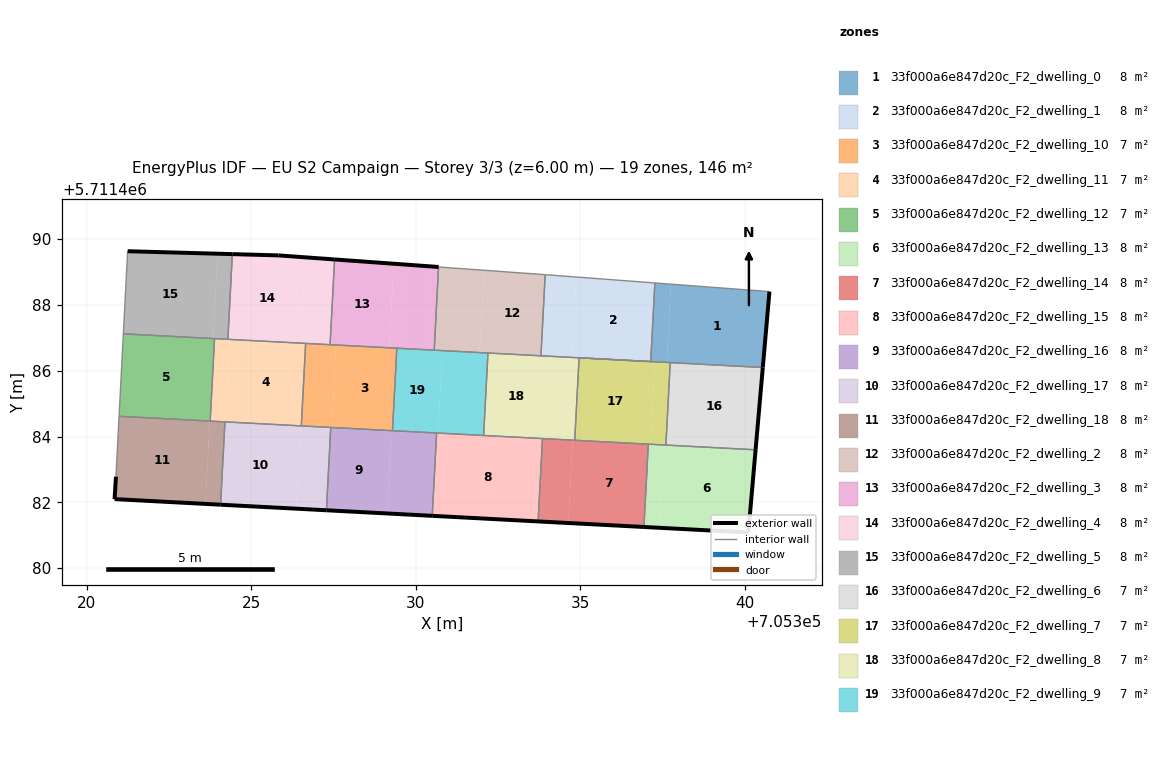
=== STOREY PLAN SPEC (per zone: floor XY polygon, exterior-wall plan segments, windows/doors) ===
zone 1: 33f000a6e847d20c_F2_dwelling_0  (8.1 m²)
  floor: (705340.55, 5711486.10) (705340.75, 5711488.41) (705337.76, 5711488.63) (705337.63, 5711486.25)
  floor: (705337.63, 5711486.25) (705337.76, 5711488.63) (705337.27, 5711488.67) (705337.15, 5711486.28) (705336.30, 5711486.32)
  exterior wall: (705340.75, 5711488.41) – (705340.55, 5711486.10)  [2.3 m]
  interior walls: 5
zone 2: 33f000a6e847d20c_F2_dwelling_1  (8.1 m²)
  floor: (705337.15, 5711486.28) (705337.27, 5711488.67) (705334.88, 5711488.85) (705334.75, 5711486.41)
  floor: (705334.75, 5711486.41) (705334.88, 5711488.85) (705333.94, 5711488.92) (705333.81, 5711486.45)
  interior walls: 5
zone 3: 33f000a6e847d20c_F2_dwelling_10  (7.0 m²)
  floor: (705327.45, 5711484.28) (705327.58, 5711486.78) (705326.66, 5711486.83) (705326.53, 5711484.32)
  floor: (705329.30, 5711484.18) (705329.43, 5711486.68) (705327.58, 5711486.78) (705327.45, 5711484.28) (705326.53, 5711484.32)
  interior walls: 6
zone 4: 33f000a6e847d20c_F2_dwelling_11  (7.0 m²)
  floor: (705326.53, 5711484.32) (705326.66, 5711486.83) (705324.35, 5711486.95) (705324.22, 5711484.45)
  floor: (705324.22, 5711484.45) (705324.35, 5711486.95) (705323.89, 5711486.98) (705323.76, 5711484.47)
  interior walls: 6
zone 5: 33f000a6e847d20c_F2_dwelling_12  (7.0 m²)
  floor: (705323.76, 5711484.47) (705323.89, 5711486.98) (705321.12, 5711487.12) (705320.99, 5711484.62)
  interior walls: 4
zone 6: 33f000a6e847d20c_F2_dwelling_13  (8.1 m²)
  floor: (705340.11, 5711481.08) (705340.33, 5711483.60) (705337.53, 5711483.74) (705337.40, 5711481.23)
  floor: (705337.40, 5711481.23) (705337.53, 5711483.74) (705337.07, 5711483.77) (705336.94, 5711481.25)
  exterior wall: (705340.33, 5711483.60) – (705340.11, 5711481.08)  [2.5 m]
  exterior wall: (705340.11, 5711481.08) – (705336.94, 5711481.25)  [3.2 m]
  interior walls: 3
zone 7: 33f000a6e847d20c_F2_dwelling_14  (8.1 m²)
  floor: (705336.94, 5711481.25) (705337.07, 5711483.77) (705334.78, 5711483.89) (705334.64, 5711481.37)
  floor: (705334.64, 5711481.37) (705334.78, 5711483.89) (705333.86, 5711483.94) (705333.72, 5711481.42)
  exterior wall: (705336.94, 5711481.25) – (705333.72, 5711481.42)  [3.2 m]
  interior walls: 4
zone 8: 33f000a6e847d20c_F2_dwelling_15  (8.1 m²)
  floor: (705333.72, 5711481.42) (705333.86, 5711483.94) (705330.64, 5711484.11) (705330.51, 5711481.59)
  exterior wall: (705333.72, 5711481.42) – (705330.51, 5711481.59)  [3.2 m]
  interior walls: 4
zone 9: 33f000a6e847d20c_F2_dwelling_16  (8.1 m²)
  floor: (705329.13, 5711481.66) (705329.26, 5711484.18) (705327.42, 5711484.28) (705327.29, 5711481.76)
  floor: (705330.51, 5711481.59) (705330.64, 5711484.11) (705329.26, 5711484.18) (705329.13, 5711481.66)
  exterior wall: (705330.51, 5711481.59) – (705327.29, 5711481.76)  [3.2 m]
  interior walls: 4
zone 10: 33f000a6e847d20c_F2_dwelling_17  (8.1 m²)
  floor: (705326.37, 5711481.81) (705326.50, 5711484.33) (705324.21, 5711484.45) (705324.07, 5711481.93)
  floor: (705327.29, 5711481.76) (705327.42, 5711484.28) (705326.50, 5711484.33) (705326.37, 5711481.81)
  exterior wall: (705327.29, 5711481.76) – (705324.07, 5711481.93)  [3.2 m]
  interior walls: 4
zone 11: 33f000a6e847d20c_F2_dwelling_18  (8.1 m²)
  floor: (705324.07, 5711481.93) (705324.21, 5711484.45) (705323.75, 5711484.47) (705323.61, 5711481.95)
  floor: (705323.61, 5711481.95) (705323.75, 5711484.47) (705320.99, 5711484.62) (705320.90, 5711482.78) (705320.85, 5711482.10)
  exterior wall: (705324.07, 5711481.93) – (705320.85, 5711482.10)  [3.2 m]
  exterior wall: (705320.85, 5711482.10) – (705320.90, 5711482.78)  [0.7 m]
  interior walls: 4
zone 12: 33f000a6e847d20c_F2_dwelling_2  (8.1 m²)
  floor: (705333.81, 5711486.45) (705333.93, 5711488.92) (705332.08, 5711489.05) (705331.95, 5711486.55)
  floor: (705331.95, 5711486.55) (705332.08, 5711489.05) (705330.70, 5711489.15) (705330.57, 5711486.62)
  interior walls: 5
zone 13: 33f000a6e847d20c_F2_dwelling_3  (8.1 m²)
  floor: (705330.57, 5711486.62) (705330.70, 5711489.15) (705329.34, 5711489.25) (705329.20, 5711486.70)
  floor: (705329.20, 5711486.70) (705329.34, 5711489.25) (705327.54, 5711489.38) (705327.40, 5711486.79)
  exterior wall: (705327.54, 5711489.38) – (705330.70, 5711489.15)  [3.2 m]
  interior walls: 4
zone 14: 33f000a6e847d20c_F2_dwelling_4  (8.1 m²)
  floor: (705326.51, 5711486.84) (705326.65, 5711489.45) (705325.83, 5711489.50) (705324.43, 5711489.54) (705324.30, 5711486.96)
  floor: (705327.40, 5711486.79) (705327.54, 5711489.38) (705326.65, 5711489.45) (705326.51, 5711486.84)
  exterior wall: (705324.43, 5711489.54) – (705325.83, 5711489.50)  [1.4 m]
  exterior wall: (705325.83, 5711489.50) – (705327.54, 5711489.38)  [1.7 m]
  interior walls: 4
zone 15: 33f000a6e847d20c_F2_dwelling_5  (8.1 m²)
  floor: (705324.30, 5711486.96) (705324.43, 5711489.54) (705323.98, 5711489.56) (705323.85, 5711486.98)
  floor: (705323.85, 5711486.98) (705323.98, 5711489.56) (705321.25, 5711489.63) (705321.12, 5711487.12)
  exterior wall: (705321.25, 5711489.63) – (705324.43, 5711489.54)  [3.2 m]
  interior walls: 4
zone 16: 33f000a6e847d20c_F2_dwelling_6  (7.0 m²)
  floor: (705340.33, 5711483.60) (705340.55, 5711486.10) (705337.74, 5711486.25) (705337.61, 5711483.74)
  exterior wall: (705340.55, 5711486.10) – (705340.33, 5711483.60)  [2.5 m]
  interior walls: 3
zone 17: 33f000a6e847d20c_F2_dwelling_7  (7.0 m²)
  floor: (705337.15, 5711483.77) (705337.28, 5711486.27) (705334.97, 5711486.39) (705334.84, 5711483.89)
  floor: (705337.61, 5711483.74) (705337.74, 5711486.25) (705337.28, 5711486.27) (705337.15, 5711483.77)
  interior walls: 5
zone 18: 33f000a6e847d20c_F2_dwelling_8  (7.0 m²)
  floor: (705333.91, 5711483.94) (705334.05, 5711486.44) (705332.20, 5711486.54) (705332.07, 5711484.03)
  floor: (705334.84, 5711483.89) (705334.97, 5711486.39) (705334.05, 5711486.44) (705333.91, 5711483.94)
  interior walls: 6
zone 19: 33f000a6e847d20c_F2_dwelling_9  (7.0 m²)
  floor: (705331.28, 5711484.07) (705330.68, 5711484.11) (705330.81, 5711486.61) (705329.43, 5711486.68) (705329.30, 5711484.18)
  floor: (705332.07, 5711484.03) (705332.20, 5711486.54) (705330.81, 5711486.61) (705330.68, 5711484.11)
  interior walls: 6

=== DERIVED (storey summary) ===
Building: EU S2 Campaign
Storey: 3 of 3  (floor level z = 6.00 m)
Storey gross floor area: 146.1 m²
Zones on this storey: 19
  - 33f000a6e847d20c_F2_dwelling_0: floor 8.1 m²; exterior wall 2.3 m (6.9 m²); WWR 0.0%
  - 33f000a6e847d20c_F2_dwelling_1: floor 8.1 m²
  - 33f000a6e847d20c_F2_dwelling_10: floor 7.0 m²
  - 33f000a6e847d20c_F2_dwelling_11: floor 7.0 m²
  - 33f000a6e847d20c_F2_dwelling_12: floor 7.0 m²
  - 33f000a6e847d20c_F2_dwelling_13: floor 8.1 m²; exterior wall 5.7 m (17.1 m²); WWR 0.0%
  - 33f000a6e847d20c_F2_dwelling_14: floor 8.1 m²; exterior wall 3.2 m (9.7 m²); WWR 0.0%
  - 33f000a6e847d20c_F2_dwelling_15: floor 8.1 m²; exterior wall 3.2 m (9.7 m²); WWR 0.0%
  - 33f000a6e847d20c_F2_dwelling_16: floor 8.1 m²; exterior wall 3.2 m (9.7 m²); WWR 0.0%
  - 33f000a6e847d20c_F2_dwelling_17: floor 8.1 m²; exterior wall 3.2 m (9.7 m²); WWR 0.0%
  - 33f000a6e847d20c_F2_dwelling_18: floor 8.1 m²; exterior wall 3.9 m (11.7 m²); WWR 0.0%
  - 33f000a6e847d20c_F2_dwelling_2: floor 8.1 m²
  - 33f000a6e847d20c_F2_dwelling_3: floor 8.1 m²; exterior wall 3.2 m (9.5 m²); WWR 0.0%
  - 33f000a6e847d20c_F2_dwelling_4: floor 8.1 m²; exterior wall 3.1 m (9.3 m²); WWR 0.0%
  - 33f000a6e847d20c_F2_dwelling_5: floor 8.1 m²; exterior wall 3.2 m (9.5 m²); WWR 0.0%
  - 33f000a6e847d20c_F2_dwelling_6: floor 7.0 m²; exterior wall 2.5 m (7.5 m²); WWR 0.0%
  - 33f000a6e847d20c_F2_dwelling_7: floor 7.0 m²
  - 33f000a6e847d20c_F2_dwelling_8: floor 7.0 m²
  - 33f000a6e847d20c_F2_dwelling_9: floor 7.0 m²
Zone adjacency (shared interzone walls):
  - 33f000a6e847d20c_F2_dwelling_0 ↔ 33f000a6e847d20c_F2_dwelling_1
  - 33f000a6e847d20c_F2_dwelling_0 ↔ 33f000a6e847d20c_F2_dwelling_6
  - 33f000a6e847d20c_F2_dwelling_0 ↔ 33f000a6e847d20c_F2_dwelling_7
  - 33f000a6e847d20c_F2_dwelling_1 ↔ 33f000a6e847d20c_F2_dwelling_2
  - 33f000a6e847d20c_F2_dwelling_1 ↔ 33f000a6e847d20c_F2_dwelling_8
  - 33f000a6e847d20c_F2_dwelling_10 ↔ 33f000a6e847d20c_F2_dwelling_11
  - 33f000a6e847d20c_F2_dwelling_10 ↔ 33f000a6e847d20c_F2_dwelling_16
  - 33f000a6e847d20c_F2_dwelling_10 ↔ 33f000a6e847d20c_F2_dwelling_17
  - 33f000a6e847d20c_F2_dwelling_10 ↔ 33f000a6e847d20c_F2_dwelling_3
  - 33f000a6e847d20c_F2_dwelling_10 ↔ 33f000a6e847d20c_F2_dwelling_4
  - 33f000a6e847d20c_F2_dwelling_10 ↔ 33f000a6e847d20c_F2_dwelling_9
  - 33f000a6e847d20c_F2_dwelling_11 ↔ 33f000a6e847d20c_F2_dwelling_12
  - 33f000a6e847d20c_F2_dwelling_11 ↔ 33f000a6e847d20c_F2_dwelling_17
  - 33f000a6e847d20c_F2_dwelling_11 ↔ 33f000a6e847d20c_F2_dwelling_18
  - 33f000a6e847d20c_F2_dwelling_11 ↔ 33f000a6e847d20c_F2_dwelling_4
  - 33f000a6e847d20c_F2_dwelling_11 ↔ 33f000a6e847d20c_F2_dwelling_5
  - 33f000a6e847d20c_F2_dwelling_12 ↔ 33f000a6e847d20c_F2_dwelling_18
  - 33f000a6e847d20c_F2_dwelling_12 ↔ 33f000a6e847d20c_F2_dwelling_5
  - 33f000a6e847d20c_F2_dwelling_13 ↔ 33f000a6e847d20c_F2_dwelling_14
  - 33f000a6e847d20c_F2_dwelling_13 ↔ 33f000a6e847d20c_F2_dwelling_6
  - 33f000a6e847d20c_F2_dwelling_13 ↔ 33f000a6e847d20c_F2_dwelling_7
  - 33f000a6e847d20c_F2_dwelling_14 ↔ 33f000a6e847d20c_F2_dwelling_15
  - 33f000a6e847d20c_F2_dwelling_14 ↔ 33f000a6e847d20c_F2_dwelling_7
  - 33f000a6e847d20c_F2_dwelling_14 ↔ 33f000a6e847d20c_F2_dwelling_8
  - 33f000a6e847d20c_F2_dwelling_15 ↔ 33f000a6e847d20c_F2_dwelling_16
  - 33f000a6e847d20c_F2_dwelling_15 ↔ 33f000a6e847d20c_F2_dwelling_8
  - 33f000a6e847d20c_F2_dwelling_15 ↔ 33f000a6e847d20c_F2_dwelling_9
  - 33f000a6e847d20c_F2_dwelling_16 ↔ 33f000a6e847d20c_F2_dwelling_17
  - 33f000a6e847d20c_F2_dwelling_16 ↔ 33f000a6e847d20c_F2_dwelling_9
  - 33f000a6e847d20c_F2_dwelling_17 ↔ 33f000a6e847d20c_F2_dwelling_18
  - 33f000a6e847d20c_F2_dwelling_2 ↔ 33f000a6e847d20c_F2_dwelling_3
  - 33f000a6e847d20c_F2_dwelling_2 ↔ 33f000a6e847d20c_F2_dwelling_8
  - 33f000a6e847d20c_F2_dwelling_2 ↔ 33f000a6e847d20c_F2_dwelling_9
  - 33f000a6e847d20c_F2_dwelling_3 ↔ 33f000a6e847d20c_F2_dwelling_4
  - 33f000a6e847d20c_F2_dwelling_3 ↔ 33f000a6e847d20c_F2_dwelling_9
  - 33f000a6e847d20c_F2_dwelling_4 ↔ 33f000a6e847d20c_F2_dwelling_5
  - 33f000a6e847d20c_F2_dwelling_6 ↔ 33f000a6e847d20c_F2_dwelling_7
  - 33f000a6e847d20c_F2_dwelling_7 ↔ 33f000a6e847d20c_F2_dwelling_8
  - 33f000a6e847d20c_F2_dwelling_8 ↔ 33f000a6e847d20c_F2_dwelling_9